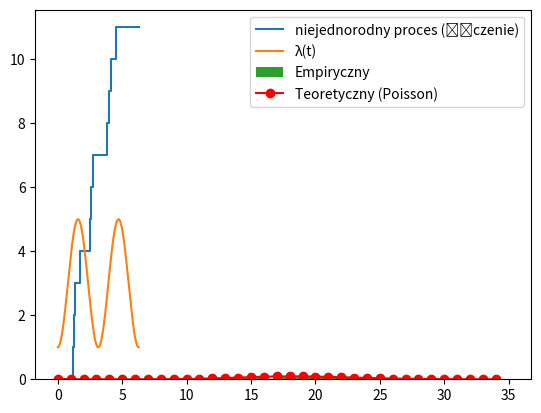

Reproduce this figure in Python.
import matplotlib.pyplot as plt
import numpy as np
import scipy.stats
from scipy.interpolate import interp1d

# pierwsza
lambda1_1 = lambda t: 5 * np.sin(t) ** 2
T_1 = 2 * np.pi
lambda2_1 = scipy.integrate.quad(lambda1_1, 0, T_1)[0]
n_1 = np.random.poisson(lambda2_1)
xs_1 = np.linspace(0, T_1, n_1)
m_1 = [scipy.integrate.quad(lambda1_1, 0, x)[0] for x in xs_1]
odwr_dyst_1 = interp1d(m_1, xs_1)
t_1 = np.zeros(2 * n_1)
N_t_1 = np.zeros(2 * n_1)
i_1 = 0
I_1 = 0
while i_1 < 2 * n_1 - 2:
    U = np.random.uniform(0, 1)
    t_1[i_1] = odwr_dyst_1(lambda2_1 * U)
    t_1[i_1 + 1] = odwr_dyst_1(lambda2_1 * U)
    N_t_1[i_1], N_t_1[i_1 + 1] = I_1, I_1
    I_1 += 1
    i_1 += 2
t_1[i_1] = T_1
N_t_1[i_1], N_t_1[i_1 + 1] = I_1, I_1
t_1.sort()
# druga
lambda1_2 = lambda t: np.cos(t) ** 2
T_2 = 2 * np.pi
lambda2_2 = scipy.integrate.quad(lambda1_2, 0, T_2)[0]
n_2 = np.random.poisson(lambda2_2)
xs_2 = np.linspace(0, T_2, n_2)
m_2 = [scipy.integrate.quad(lambda1_2, 0, x)[0] for x in xs_2]
odwr_dyst_2 = interp1d(m_2, xs_2)
t_2 = np.zeros(2 * n_2)
N_t_2 = np.zeros(2 * n_2)
i_2 = 0
I_2 = 0
while i_2 < 2 * n_2 - 2:
    U = np.random.uniform(0, 1)
    t_2[i_2] = odwr_dyst_2(lambda2_2 * U)
    t_2[i_2 + 1] = odwr_dyst_2(lambda2_2 * U)
    N_t_2[i_2], N_t_2[i_2 + 1] = I_2, I_2
    I_2 += 1
    i_2 += 2
t_2[i_2] = T_2
N_t_2[i_2], N_t_2[i_2 + 1] = I_2, I_2
t_2.sort()
# suma
print(N_t_1, N_t_2)
merged_events = sorted(list(t_1) + list(t_2))[1 : len(list(t_1) + list(t_2)) - 1]
nowe_N_t_2 = N_t_2[2:] + len(N_t_1) / 2
merged_times = list(N_t_1) + list(nowe_N_t_2)
xs = np.linspace(0, max(T_1, T_2), 1000)
lambda_12 = lambda t: lambda1_1(t) + lambda1_2(t)
plt.plot(merged_events, merged_times, label="niejednorodny proces (łączenie)")
plt.plot(xs, lambda_12(xs), label="λ(t)")
plt.legend()
plt.show()

N_tt = np.zeros(1000)
i = 0
T = 2 * np.pi
for x in range(1000):
    lambda11 = lambda t: 5 * np.sin(t) ** 2
    xs1 = np.linspace(0, T, 1000)
    lambda21 = scipy.integrate.quad(lambda11, 0, T)[0]
    n1 = np.random.poisson(lambda21)
    lambda12 = lambda t: np.cos(t) ** 2
    lambda22 = scipy.integrate.quad(lambda12, 0, T)[0]
    n2 = np.random.poisson(lambda2_2)
    N_tt[i] = n1 + n2
    i += 1
expected_lambda_t = scipy.integrate.quad(lambda_12, 0, T)[0]
plt.hist(N_tt, bins=int(max(N_tt) - 5), density=True, label="Empiryczny")
xs_3 = np.arange(0, int(max(N_tt)))
poiss = scipy.stats.poisson.pmf(xs_3, mu=expected_lambda_t)
plt.plot(xs_3, poiss, "ro-", label="Teoretyczny (Poisson)")
plt.legend()
plt.show()
